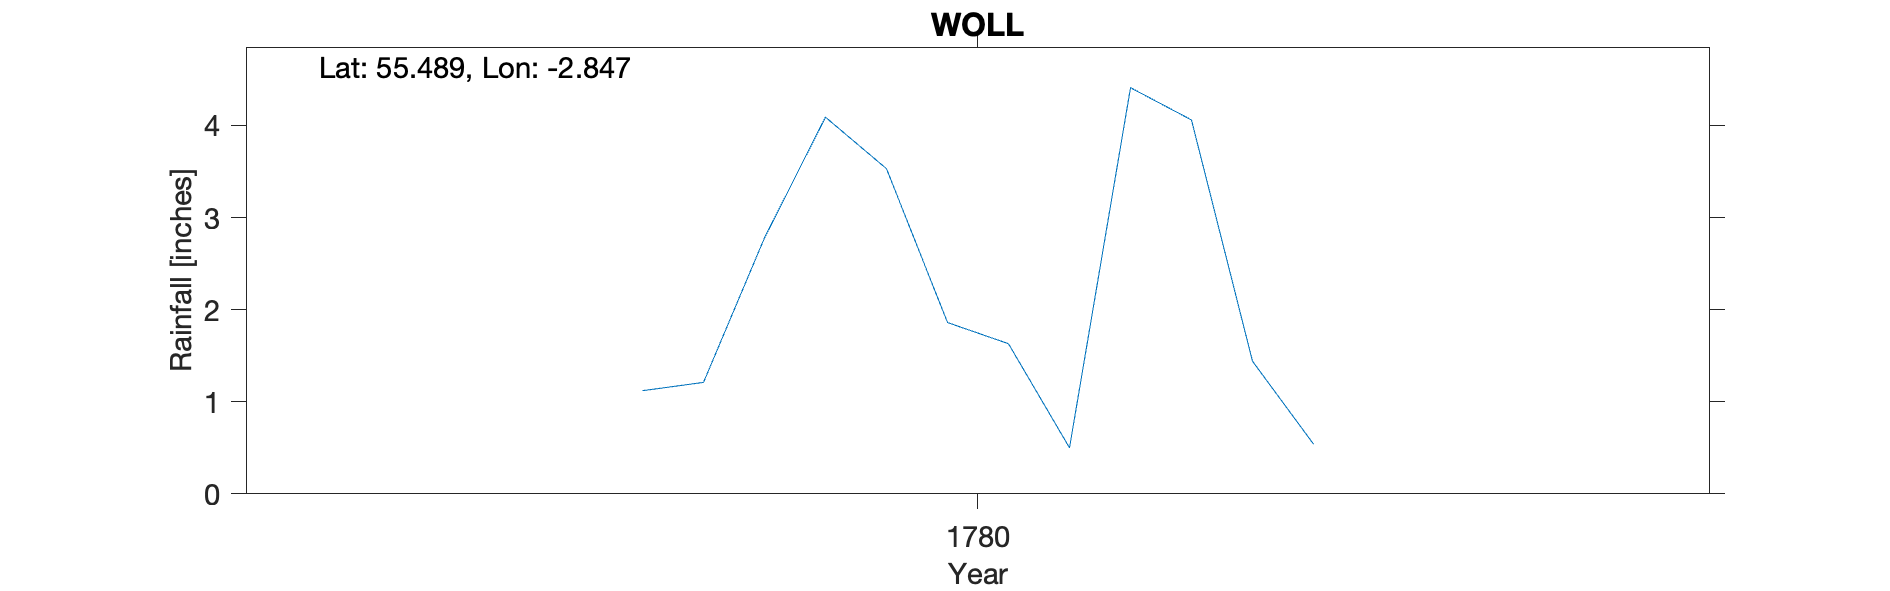

The file beside this chart, header and first rows:
WOLL, , , , , , , , , , , , , , , , , , , , 
Grid ref, NT466220, Long, -2.847, Lat, 55.49, Elevation, 625, ft, , , , , , , , , , , , 
Station no, RR4475, , , , , , , , , , , , , , , , , , , 
, 1770, 1771, 1772, 1773, 1774, 1775, 1776, 1777, 1778, 1779, 1780, 1781, 1782, 1783, 1784, 1785, 1786, 1787, 1788, 1789
January, , , , , , , , , , , 1.12, , , , , , , , , 
February, , , , , , , , , , , 1.21, , , , , , , , , 
March, , , , , , , , , , , 2.78, , , , , , , , , 
April, , , , , , , , , , , 4.09, , , , , , , , , 
May, , , , , , , , , , , 3.53, , , , , , , , , 
June, , , , , , , , , , , 1.86, , , , , , , , , 
July, , , , , , , , , , , 1.63, , , , , , , , , 
August, , , , , , , , , , , 0.5, , , , , , , , , 
September, , , , , , , , , , , 4.41, , , , , , , , , 
October, , , , , , , , , , , 4.06, , , , , , , , , 
November, , , , , , , , , , , 1.44, , , , , , , , , 
December, , , , , , , , , , , 0.54, , , , , , , , , 
Total, , , , 34.02, 30.69, 39.18, 27.58, , , , 27.17, , , , , , , , , 
NGR and elevation added to record 28 Jul…, , , , , , , , , , , , , , , , , , , , 
Original record has the location 5 miles…, , , , , , , , , , , , , , , , , , , , 
Roberton is about 5 miles SW from 1978 N…, , , , , , , , , , , , , , , , , , , , 
